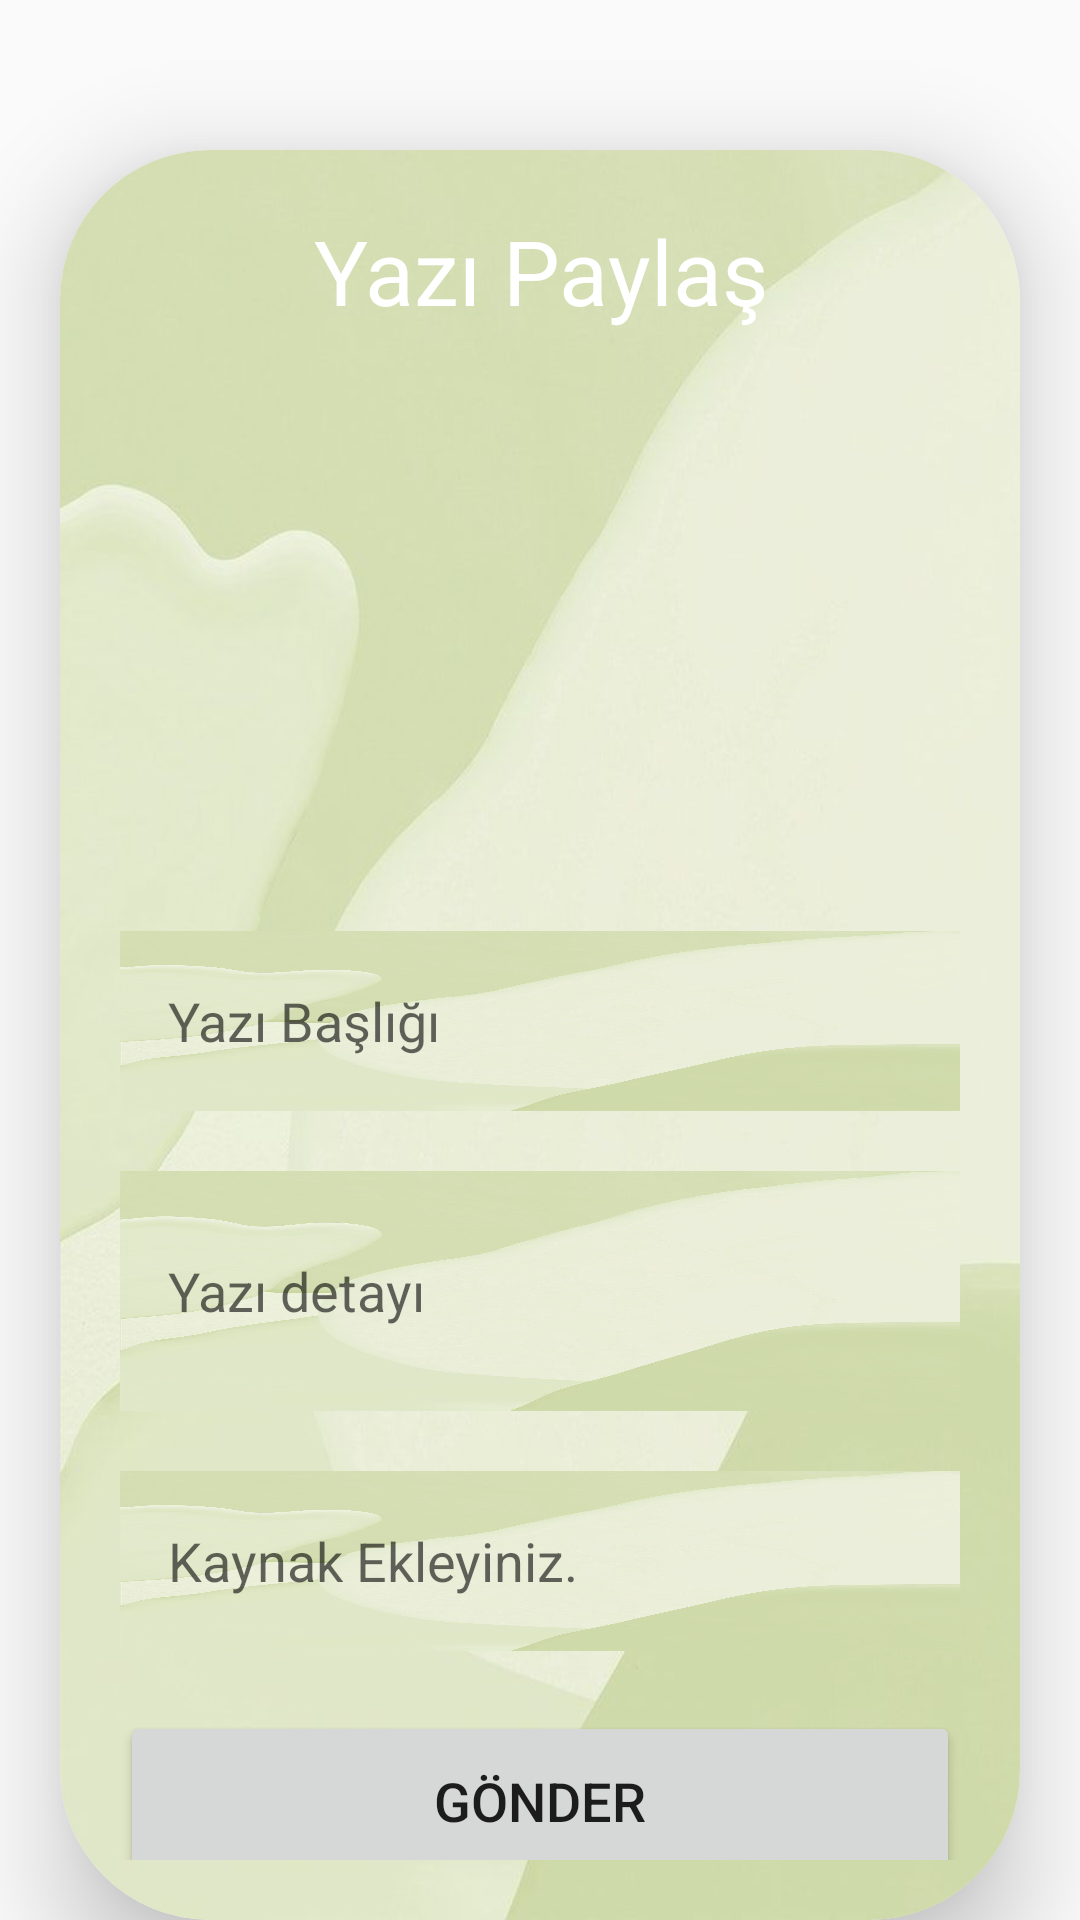

The Android layout XML behind this screen, and the referenced resources:
<!-- AndroidManifest.xml: application theme Theme.Projedersi -->
<!-- res/layout/fragment_ekle.xml -->
<?xml version="1.0" encoding="utf-8"?>
<RelativeLayout
    xmlns:android="http://schemas.android.com/apk/res/android"
    xmlns:app="http://schemas.android.com/apk/res-auto"
    xmlns:tools="http://schemas.android.com/tools"
    android:layout_width="match_parent"
    android:layout_height="match_parent"
    android:orientation="vertical"
    tools:context=".cerceve.EkleFragment">
    <androidx.cardview.widget.CardView
        android:layout_width="match_parent"
        android:layout_height="600dp"
        android:layout_marginTop="50dp"
        android:layout_marginEnd="20dp"
        android:layout_marginStart="20dp"
        app:cardCornerRadius="50dp"
        app:cardElevation="20dp">
        <LinearLayout
            android:layout_width="match_parent"
            android:layout_height="wrap_content"
            android:orientation="vertical"
            android:layout_gravity="center_horizontal"
            android:padding="20dp"
            android:background="@drawable/arkapln">
            <TextView
                android:layout_width="match_parent"
                android:layout_height="wrap_content"
                android:text="Yazı Paylaş"
                android:textSize="30sp"
                android:textAlignment="center"
                android:textColor="@color/white"/>
            <ImageView
                android:layout_width="match_parent"
                android:layout_height="170dp"
                android:src="@drawable/logomsu"
                android:id="@+id/uploadImage"
                android:layout_marginTop="10dp"
                android:scaleType="fitXY"/>
            <EditText

                android:layout_width="match_parent"
                android:layout_height="60dp"
                android:id="@+id/edtBaslik"
                android:background="@drawable/arkapln"
                android:layout_marginTop="20dp"
                android:padding="16dp"
                android:hint="Yazı Başlığı"
                android:gravity="start|center_vertical"
                android:textColor="@color/black"/>
            <EditText
                android:layout_width="match_parent"
                android:layout_height="80dp"
                android:id="@+id/edtAciklama"
                android:background="@drawable/arkapln"
                android:layout_marginTop="20dp"
                android:padding="16dp"
                android:hint="Yazı detayı"
                android:gravity="start|center_vertical"
                android:textColor="@color/black"/>
            <EditText
                android:layout_width="match_parent"
                android:layout_height="60dp"
                android:id="@+id/edtLink"
                android:background="@drawable/arkapln"
                android:layout_marginTop="20dp"
                android:padding="16dp"
                android:hint="Kaynak Ekleyiniz."
                android:gravity="start|center_vertical"
                android:textColor="@color/black"/>
            <Button
                android:layout_width="match_parent"
                android:layout_height="60dp"
                android:text="Gönder"
                android:id="@+id/btnGonder"
                android:textSize="18sp"
                android:layout_marginTop="20dp"
                app:cornerRadius = "20dp"/>
        </LinearLayout>
    </androidx.cardview.widget.CardView>
</RelativeLayout>
<!-- resources referenced by this layout -->
<resources>
  <color name="black">#090808</color>
  <color name="white">#FFFFFFFF</color>
  <!-- drawable arkapln: png bitmap (drawable-v24, 25981 bytes) -->
  <style name="Theme.Projedersi" parent="Theme.AppCompat.DayNight.DarkActionBar">
          
          <item name="colorPrimary">@color/purple_500</item>
          <item name="colorPrimaryVariant">@color/purple_700</item>
          <item name="colorOnPrimary">@color/white</item>
          
          <item name="colorSecondary">@color/teal_200</item>
          <item name="colorSecondaryVariant">@color/teal_700</item>
          <item name="colorOnSecondary">@color/black</item>
          
          <item name="android:statusBarColor">?attr/colorPrimaryVariant</item>
          
      </style>
  <color name="purple_500">#B8BD7E</color>
  <color name="purple_700">#D1D59A</color>
  <color name="teal_200">#D5DA8E</color>
  <!-- not gathered from this repository: default colours our renderer supplied (Android Studio template values) -->
  <color name="teal_700">#FF018786</color>
</resources>
